Dataset: real_crops (GitHub, FilipeM7S/FruitCam-AI-BUSINESS). Classes: nao podre, podre.

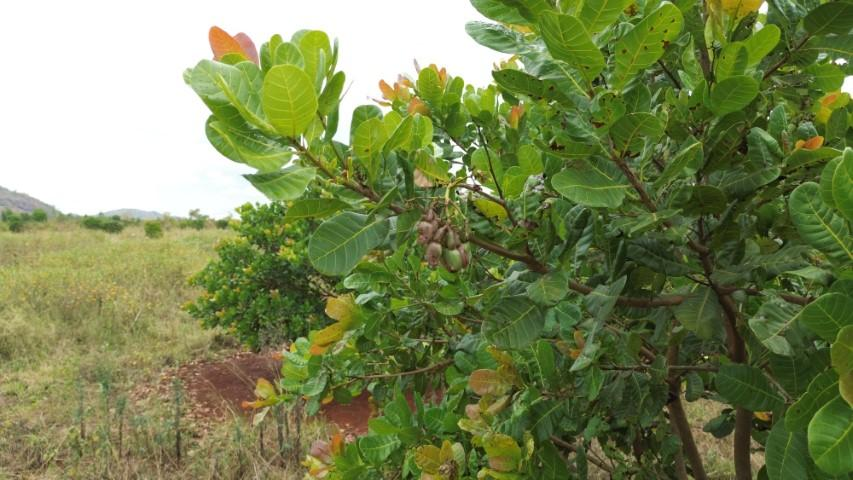
Label: podre

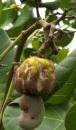
Label: nao podre

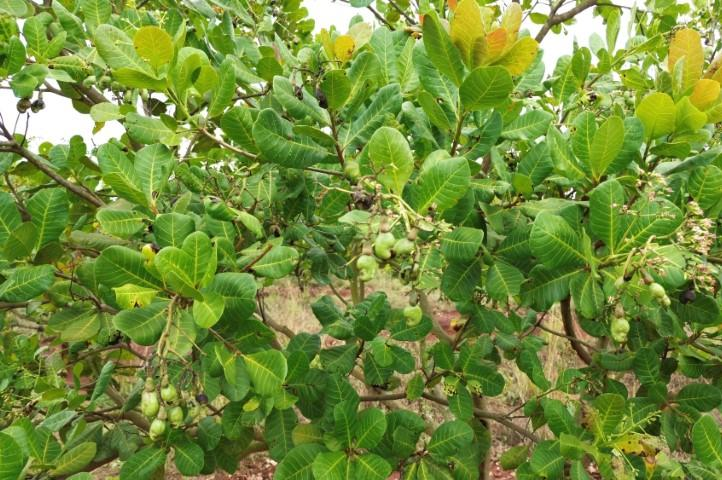
Label: podre

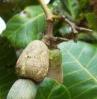
Label: nao podre

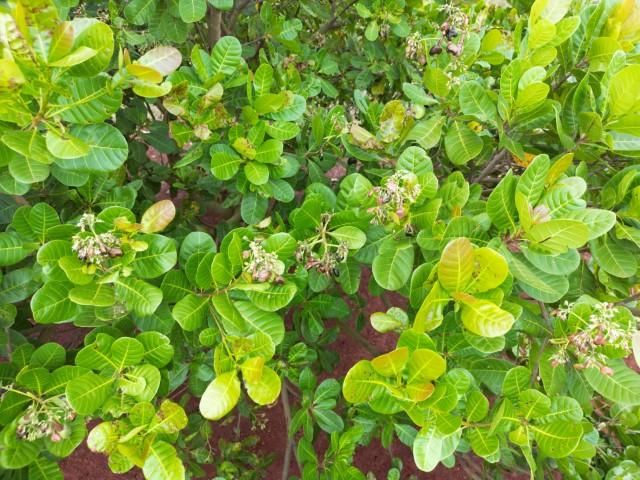
Label: podre

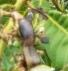
Label: nao podre
